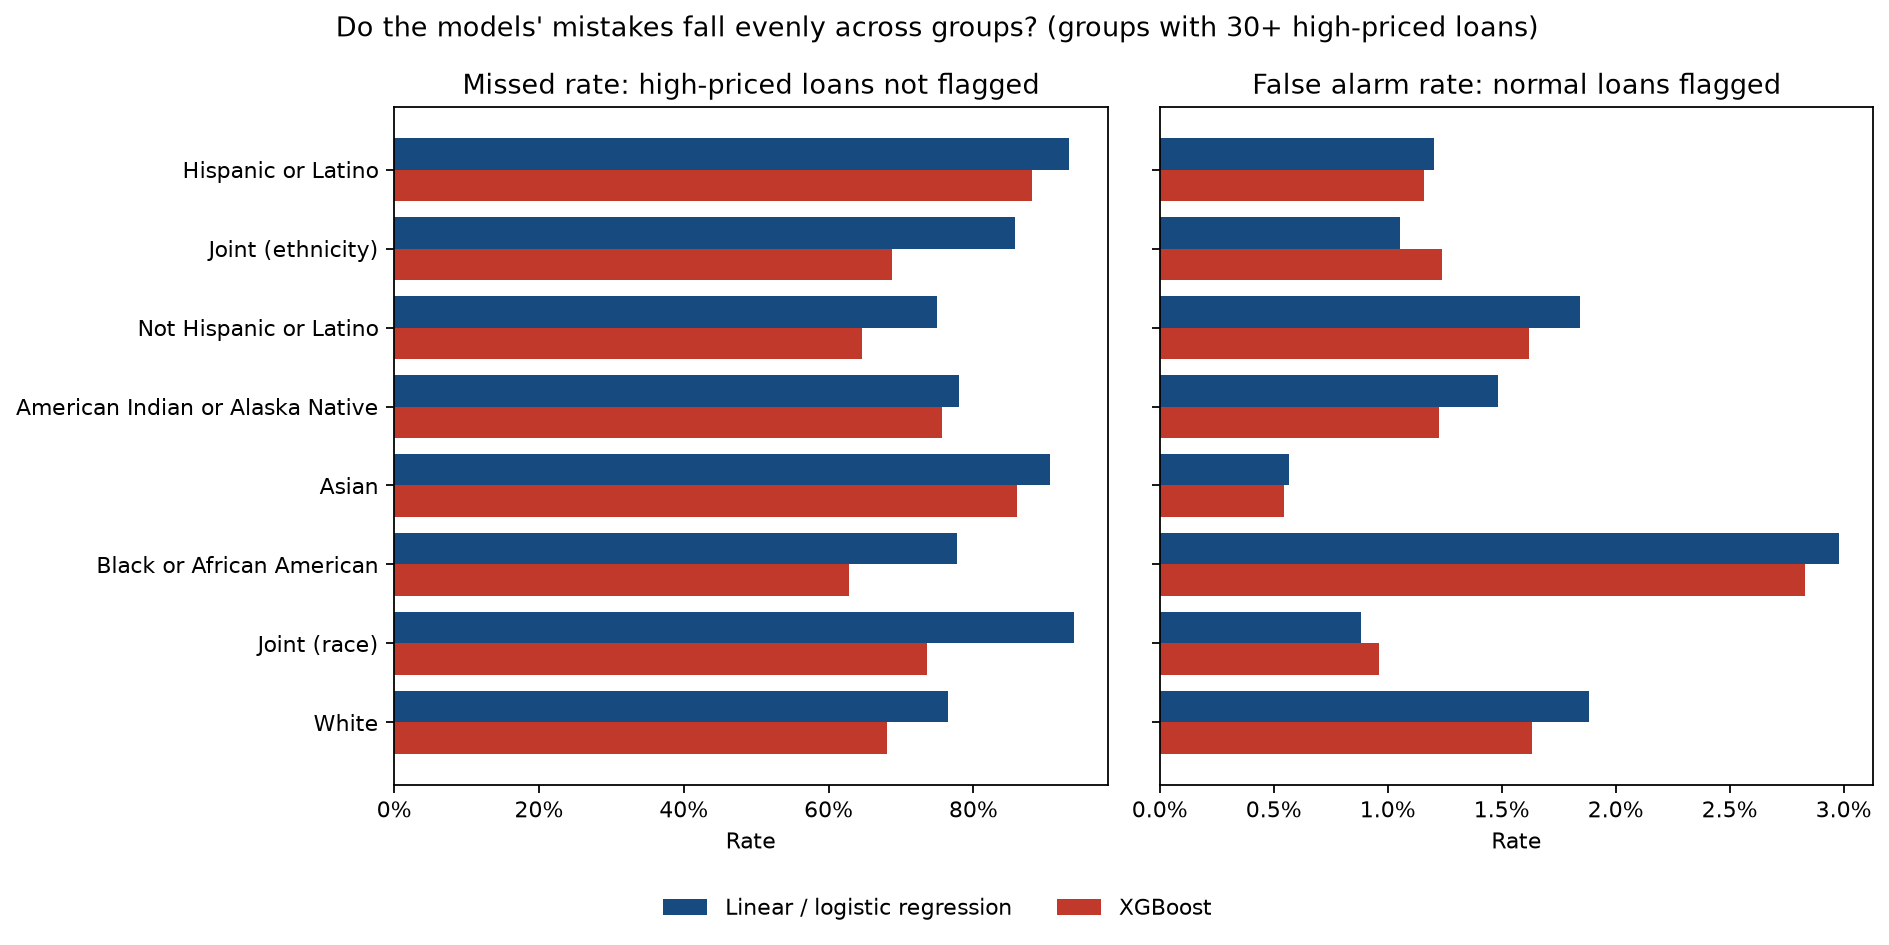

Source data for this figure (header and first rows):
model, dimension, group, loans, high_priced_loans, actual_high_priced_rate, flagged_rate, missed_rate, false_alarm_rate, reliable
linear, derived_ethnicity, Hispanic or Latino, 25039, 1442, 0.05759, 0.0153, 0.9313, 0.01204, True
linear, derived_ethnicity, Joint (ethnicity), 8791, 147, 0.01672, 0.01274, 0.8571, 0.01053, True
linear, derived_ethnicity, Not Hispanic or Latino, 333131, 6636, 0.01992, 0.02306, 0.7492, 0.01843, True
linear, derived_race, 2 or more minority races, 872, 15, 0.0172, 0.01606, 0.8667, 0.014, False
linear, derived_race, American Indian or Alaska Native, 1186, 41, 0.03457, 0.02192, 0.7805, 0.01485, True
linear, derived_race, Asian, 44031, 606, 0.01376, 0.006904, 0.9059, 0.005688, True
linear, derived_race, Black or African American, 31287, 1268, 0.04053, 0.03762, 0.7776, 0.02981, True
linear, derived_race, Joint (race), 11498, 163, 0.01418, 0.009567, 0.9387, 0.008822, True
linear, derived_race, Native Hawaiian or Other Pacific Islande…, 595, 16, 0.02689, 0.01849, 1.0, 0.019, False
linear, derived_race, White, 275638, 6081, 0.02206, 0.02361, 0.765, 0.01884, True
xgboost, derived_ethnicity, Hispanic or Latino, 25039, 1442, 0.05759, 0.01773, 0.8814, 0.01157, True
xgboost, derived_ethnicity, Joint (ethnicity), 8791, 147, 0.01672, 0.0174, 0.6871, 0.01238, True
xgboost, derived_ethnicity, Not Hispanic or Latino, 333131, 6636, 0.01992, 0.02294, 0.6465, 0.01622, True
xgboost, derived_race, 2 or more minority races, 872, 15, 0.0172, 0.02982, 0.6, 0.02334, False
xgboost, derived_race, American Indian or Alaska Native, 1186, 41, 0.03457, 0.02024, 0.7561, 0.01223, True
xgboost, derived_race, Asian, 44031, 606, 0.01376, 0.007313, 0.8597, 0.005458, True
xgboost, derived_race, Black or African American, 31287, 1268, 0.04053, 0.04225, 0.6278, 0.02832, True
xgboost, derived_race, Joint (race), 11498, 163, 0.01418, 0.01322, 0.7362, 0.009616, True
xgboost, derived_race, Native Hawaiian or Other Pacific Islande…, 595, 16, 0.02689, 0.02521, 0.8125, 0.02073, False
xgboost, derived_race, White, 275638, 6081, 0.02206, 0.02302, 0.6802, 0.01632, True
